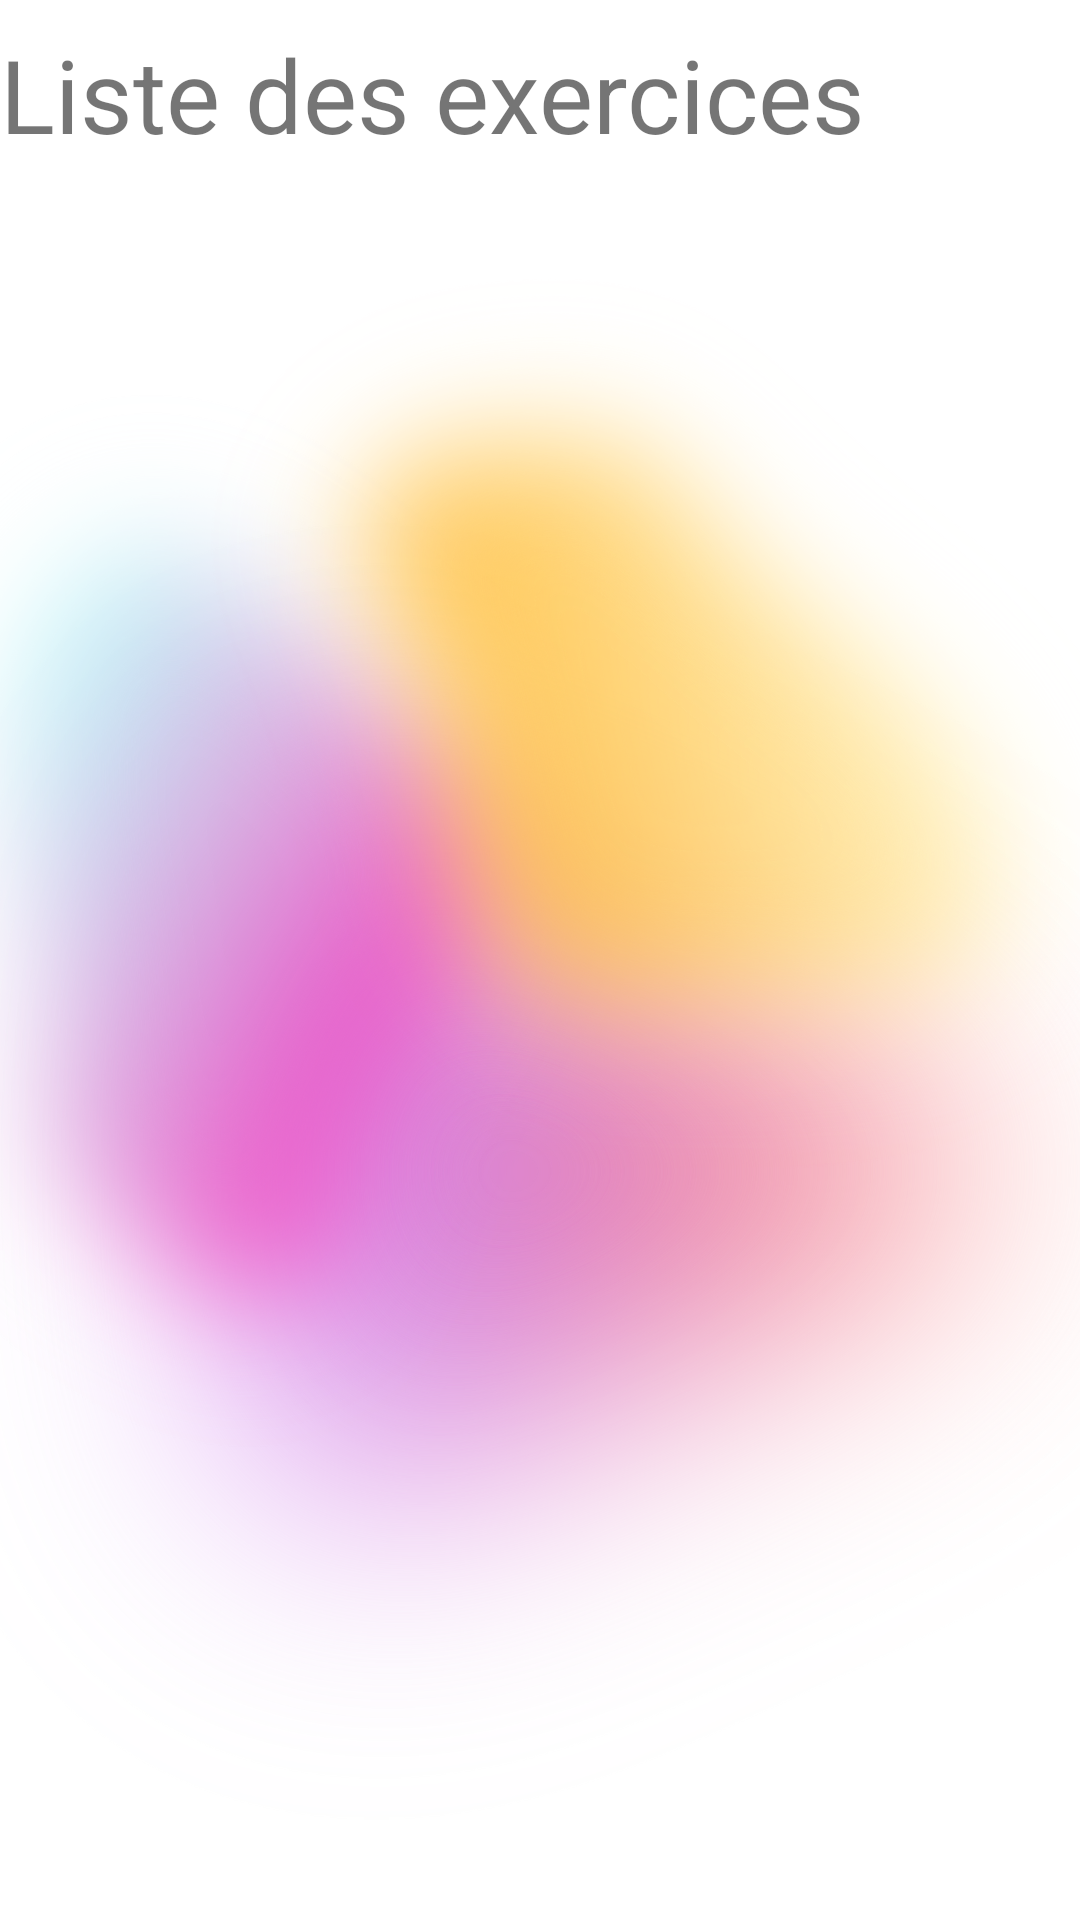

Layout XML and referenced resources for this Android screen:
<!-- AndroidManifest.xml: application theme Theme.Mvvv -->
<!-- res/layout/exo_list.xml -->
<?xml version="1.0" encoding="utf-8"?>
<androidx.constraintlayout.widget.ConstraintLayout xmlns:android="http://schemas.android.com/apk/res/android"
    xmlns:app="http://schemas.android.com/apk/res-auto"
    xmlns:tools="http://schemas.android.com/tools"
    android:layout_width="match_parent"
    android:layout_height="match_parent"
    android:background="@drawable/backgroundapp1"
    tools:context=".MainActivity">

    <ListView
        android:id="@+id/listViewLevel"
        android:layout_width="413dp"
        android:layout_height="579dp"
        app:layout_constraintBottom_toBottomOf="parent" />

    <TextView
        android:id="@+id/titleLevel"
        android:layout_width="wrap_content"
        android:layout_height="wrap_content"
        android:text="Liste des exercices"
        android:textSize="34sp"
        app:layout_constraintBottom_toTopOf="@+id/listViewLevel"
        app:layout_constraintTop_toTopOf="parent"
        app:layout_constraintVertical_bias="0.551"
        tools:layout_editor_absoluteX="61dp" />

</androidx.constraintlayout.widget.ConstraintLayout>
<!-- resources referenced by this layout -->
<resources>
  <!-- drawable backgroundapp1: png bitmap (drawable, 978303 bytes) -->
  <style name="Theme.Mvvv" parent="Theme.MaterialComponents.DayNight.DarkActionBar">
          
          <item name="colorPrimary">@color/purple_500</item>
          <item name="colorPrimaryVariant">@color/purple_700</item>
          <item name="colorOnPrimary">@color/white</item>
          
          <item name="colorSecondary">@color/teal_200</item>
          <item name="colorSecondaryVariant">@color/teal_700</item>
          <item name="colorOnSecondary">@color/black</item>
          
          <item name="android:statusBarColor" tools:targetApi="l">?attr/colorPrimaryVariant</item>
          
      </style>
  <color name="purple_500">#7378C4</color>
  <color name="purple_700">#7378C4</color>
  <color name="white">#F8F8F8</color>
  <color name="teal_200">#7378C4</color>
  <color name="teal_700">#7378C4</color>
  <color name="black">#626567</color>
</resources>
